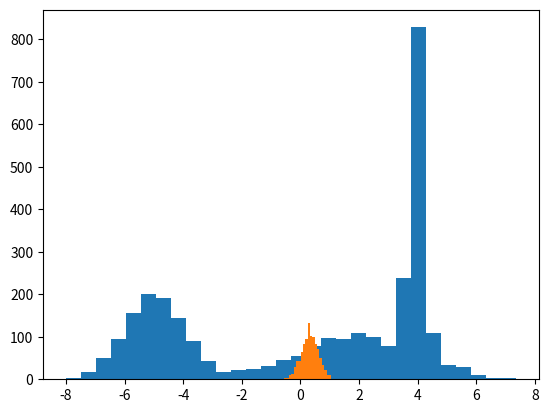

Here is the Python script that generated this plot:
import numpy as np
from matplotlib import pyplot as plt
from scipy.stats import norm
%pylab inline

from scipy.stats import norm

# Weird distribution
npts = 1000
n1 = norm(-5,1)  # Mean=-5, Sigma=1
n2 = norm(2,2)
n3 = norm(4,.2)

# 1000 points from each normal distribution
obs = np.array([n1.rvs(npts), n2.rvs(npts), n3.rvs(npts)]).ravel()
plt.hist(obs, bins=30)

# Collect nsamp samples of size sampsize
nsamp = 1000
sampsize = 200
sample_list = [np.random.choice(obs,sampsize) for i in range(nsamp)]
 
# Get the mean of each sample and plot a histogram
sample_means = [np.mean(x) for x in sample_list]
plt.hist(sample_means, bins=20)

